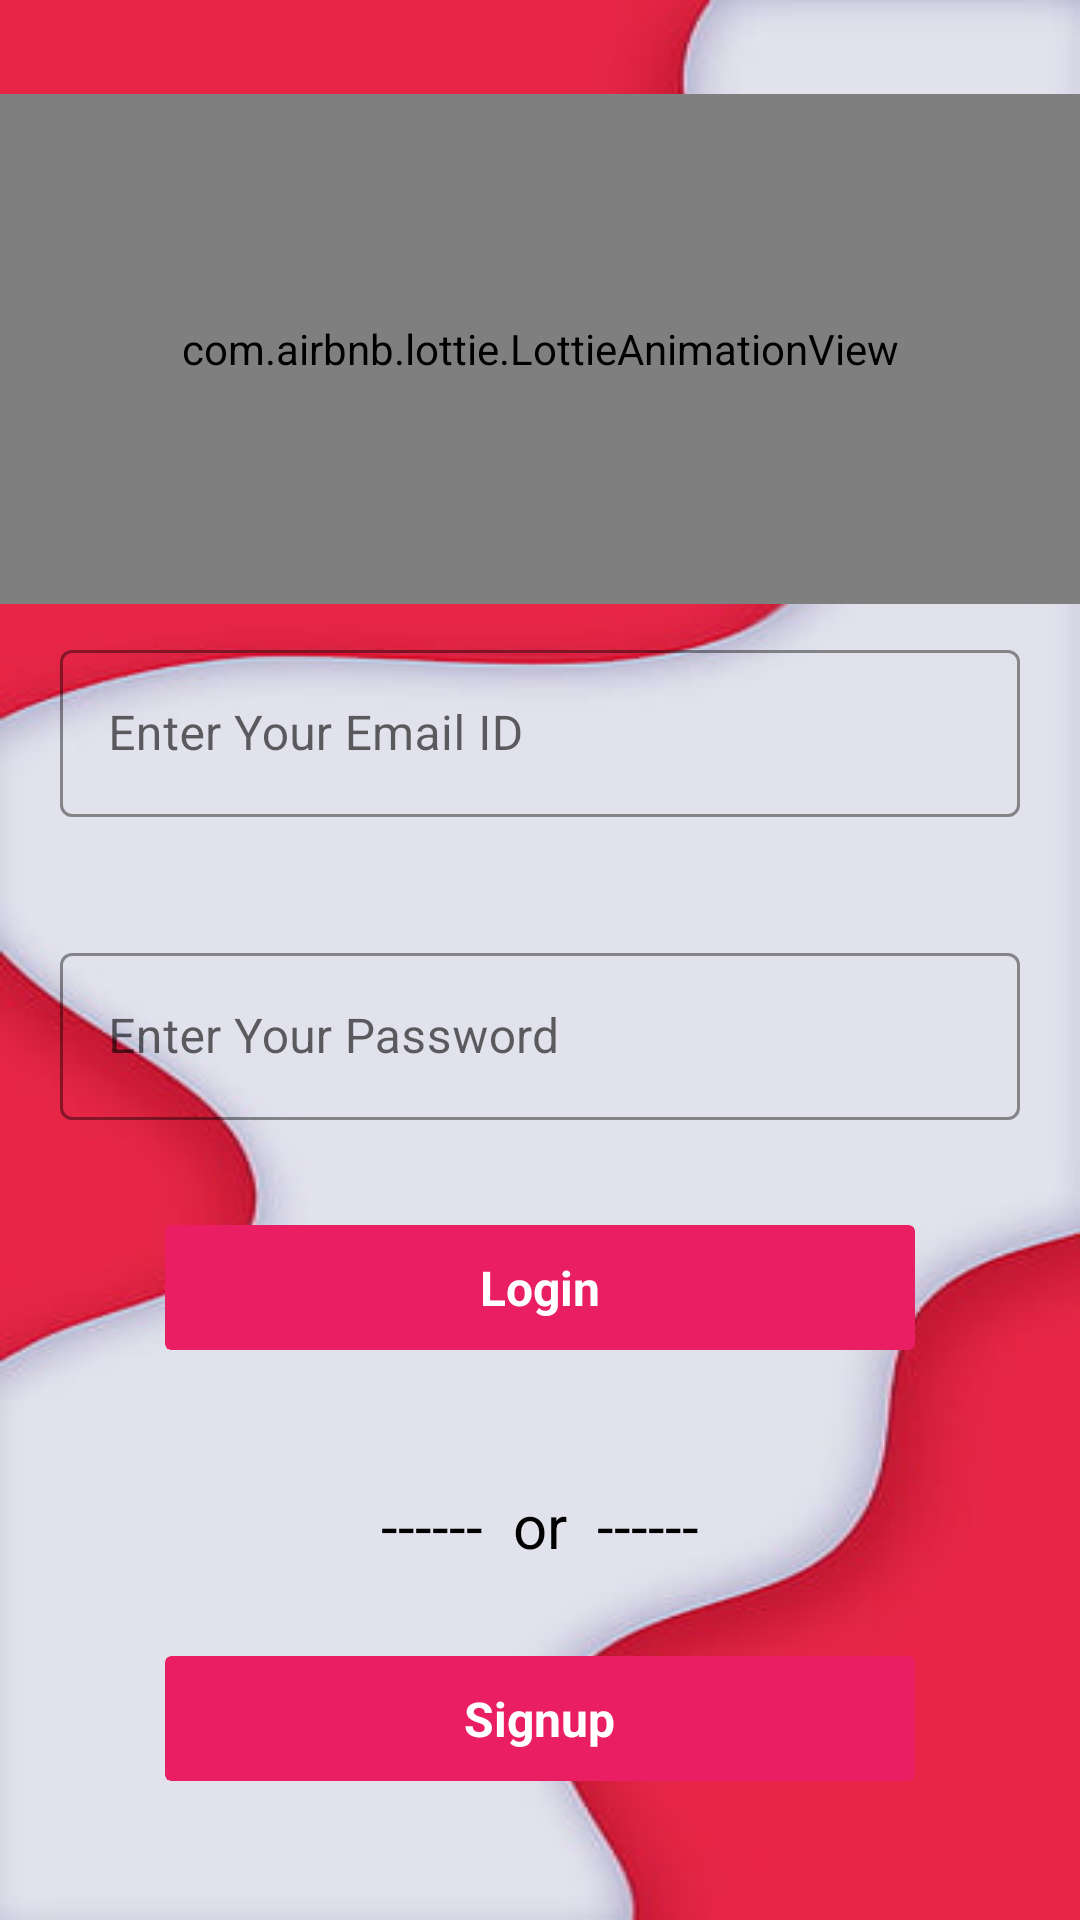

This screen was rendered from an Android layout file. Write that file and the resources it references.
<!-- AndroidManifest.xml: application theme dark_theme -->
<!-- res/layout/activity_login_page.xml -->
<?xml version="1.0" encoding="utf-8"?>
<ScrollView xmlns:android="http://schemas.android.com/apk/res/android"
    xmlns:app="http://schemas.android.com/apk/res-auto"
    xmlns:tools="http://schemas.android.com/tools"
    android:layout_width="match_parent"
    android:layout_height="match_parent"

    android:background="@drawable/background2"
    tools:context=".login_page">

    <LinearLayout
        android:layout_width="match_parent"
        android:layout_height="match_parent"
        android:layout_gravity="center"
        android:orientation="vertical">

        <com.airbnb.lottie.LottieAnimationView
            android:id="@+id/lottieAnimationView2"
            android:layout_width="match_parent"
            android:layout_height="@dimen/dim_170"
            android:layout_marginBottom="@dimen/dim_10"
            app:lottie_rawRes="@raw/loginpage" />

        <com.google.android.material.textfield.TextInputLayout
            style="@style/Widget.MaterialComponents.TextInputLayout.OutlinedBox"
            android:layout_width="match_parent"
            android:layout_height="wrap_content"
            android:layout_marginStart="20dp"
            android:layout_marginEnd="20dp"
            android:layout_marginBottom="20dp"
            android:hint="Enter Your Email ID"
            app:boxStrokeColor="@color/black"


            app:hintTextColor="@color/black">

            <com.google.android.material.textfield.TextInputEditText
                android:id="@+id/email"
                android:layout_width="match_parent"
                android:layout_height="match_parent"
                android:drawablePadding="10dp"
                android:inputType="textEmailAddress"
                android:textColor="@color/black"
                android:textColorHint="@color/black" />

        </com.google.android.material.textfield.TextInputLayout>

        <com.google.android.material.textfield.TextInputLayout
            style="@style/Widget.MaterialComponents.TextInputLayout.OutlinedBox"
            android:layout_width="match_parent"
            android:layout_height="wrap_content"
            android:layout_marginStart="20dp"
            android:layout_marginTop="@dimen/dim_20"
            android:layout_marginEnd="20dp"
            android:layout_marginBottom="20dp"
            android:hint="Enter Your Password"
            app:boxStrokeColor="@color/black"
            app:hintTextColor="@color/black">

            <com.google.android.material.textfield.TextInputEditText
                android:id="@+id/passwords"
                android:layout_width="match_parent"
                android:layout_height="match_parent"
                android:drawablePadding="10dp"
                android:inputType="textPassword"
                android:textColor="@color/black" />

        </com.google.android.material.textfield.TextInputLayout>

        <androidx.cardview.widget.CardView
            android:id="@+id/login"
            android:layout_width="@dimen/dim_250"
            android:layout_height="wrap_content"
            android:layout_gravity="center"
            android:layout_marginLeft="20dp"
            android:layout_marginTop="15dp"
            android:layout_marginRight="20dp"
            android:layout_marginBottom="15dp"
            app:cardBackgroundColor="#E91E63"
            app:cardElevation="0dp"
            app:cardMaxElevation="0dp">

            <TextView
                android:layout_width="wrap_content"
                android:layout_height="wrap_content"
                android:layout_gravity="center"
                android:layout_marginTop="10dp"
                android:layout_marginBottom="10dp"
                android:text="Login"
                android:textColor="@color/white"
                android:textSize="16sp"
                android:textStyle="bold" />

        </androidx.cardview.widget.CardView>

        <LinearLayout
            android:layout_width="wrap_content"
            android:layout_height="wrap_content"
            android:layout_gravity="center"
            android:layout_marginTop="@dimen/dim_30"
            android:orientation="horizontal">

            <TextView
                android:layout_width="wrap_content"
                android:layout_height="wrap_content"
                android:text="------  "
                android:textColor="@color/black"
                android:textSize="20dp">

            </TextView>

            <TextView
                android:layout_width="wrap_content"
                android:layout_height="wrap_content"
                android:layout_gravity="center"
                android:text="or"
                android:textColor="@color/black"
                android:textSize="20dp">

            </TextView>

            <TextView
                android:layout_width="wrap_content"
                android:layout_height="wrap_content"
                android:text="  ------"
                android:textColor="@color/black"
                android:textSize="20dp">

            </TextView>

        </LinearLayout>

        <androidx.cardview.widget.CardView
            android:id="@+id/signup"
            android:layout_width="@dimen/dim_250"
            android:layout_height="wrap_content"
            android:layout_gravity="center"
            android:layout_marginLeft="20dp"
            android:layout_marginTop="@dimen/dim_30"
            android:layout_marginRight="20dp"
            android:layout_marginBottom="15dp"
            app:cardBackgroundColor="#E91E63"
            app:cardElevation="0dp"
            app:cardMaxElevation="0dp">

            <TextView
                android:layout_width="wrap_content"
                android:layout_height="wrap_content"
                android:layout_gravity="center"
                android:layout_marginTop="10dp"
                android:layout_marginBottom="10dp"
                android:text="Signup"
                android:textColor="@color/white"
                android:textSize="16sp"
                android:textStyle="bold" />

        </androidx.cardview.widget.CardView>


    </LinearLayout>


</ScrollView>
<!-- resources referenced by this layout -->
<resources>
  <dimen name="dim_10">10dp</dimen>
  <dimen name="dim_170">170dp</dimen>
  <dimen name="dim_20">20dp</dimen>
  <dimen name="dim_250">250dp</dimen>
  <dimen name="dim_30">30dp</dimen>
  <!-- drawable background2: jpg bitmap (drawable, 11235 bytes) -->
  <style name="dark_theme" parent="Theme.MaterialComponents.Light">
          
          <item name="android:windowTranslucentStatus">true</item>
      </style>
  <!-- not gathered from this repository: default colours our renderer supplied (Android Studio template values) -->
  <color name="black">#FF000000</color>
  <color name="white">#FFFFFFFF</color>
</resources>
